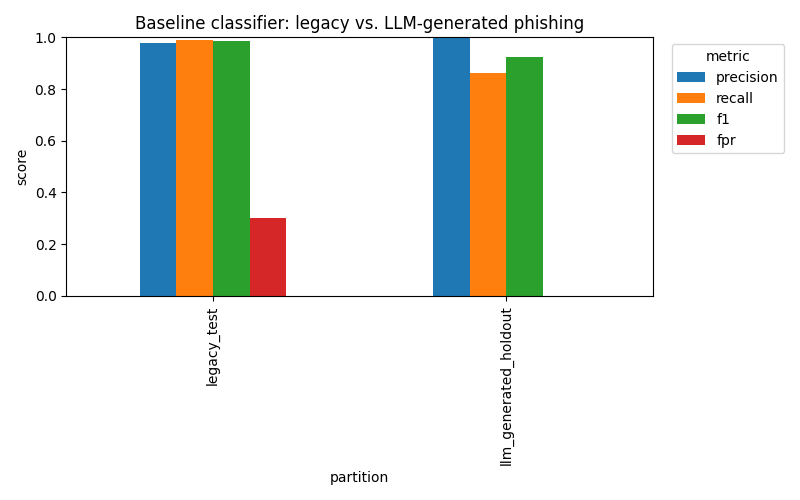

The data file committed next to this chart (first rows):
partition, n_samples, precision, recall, f1, fpr
legacy_test, 15268, 0.9797, 0.9895, 0.9846, 0.3014
llm_generated_holdout, 144, 1.0, 0.8611, 0.9254, 
